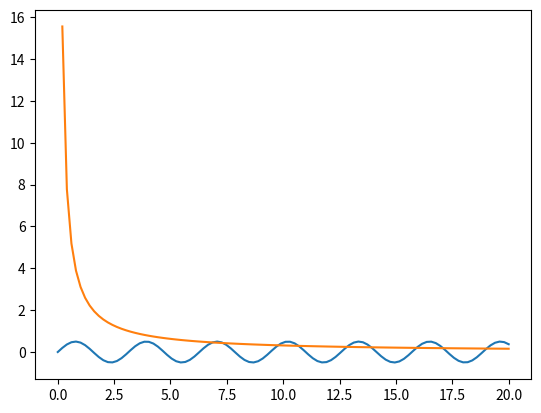

Write Python code to recreate this figure.
import matplotlib.pyplot as plt
import numpy as np

x = np.linspace(0, 20, 100)  # Create a list of evenly-spaced numbers over the range
plt.plot(x, np.sin(x)*np.cos(x))       # Plot the sine of each x point
plt.plot(x,np.abs(1/x*np.pi))
plt.show() 